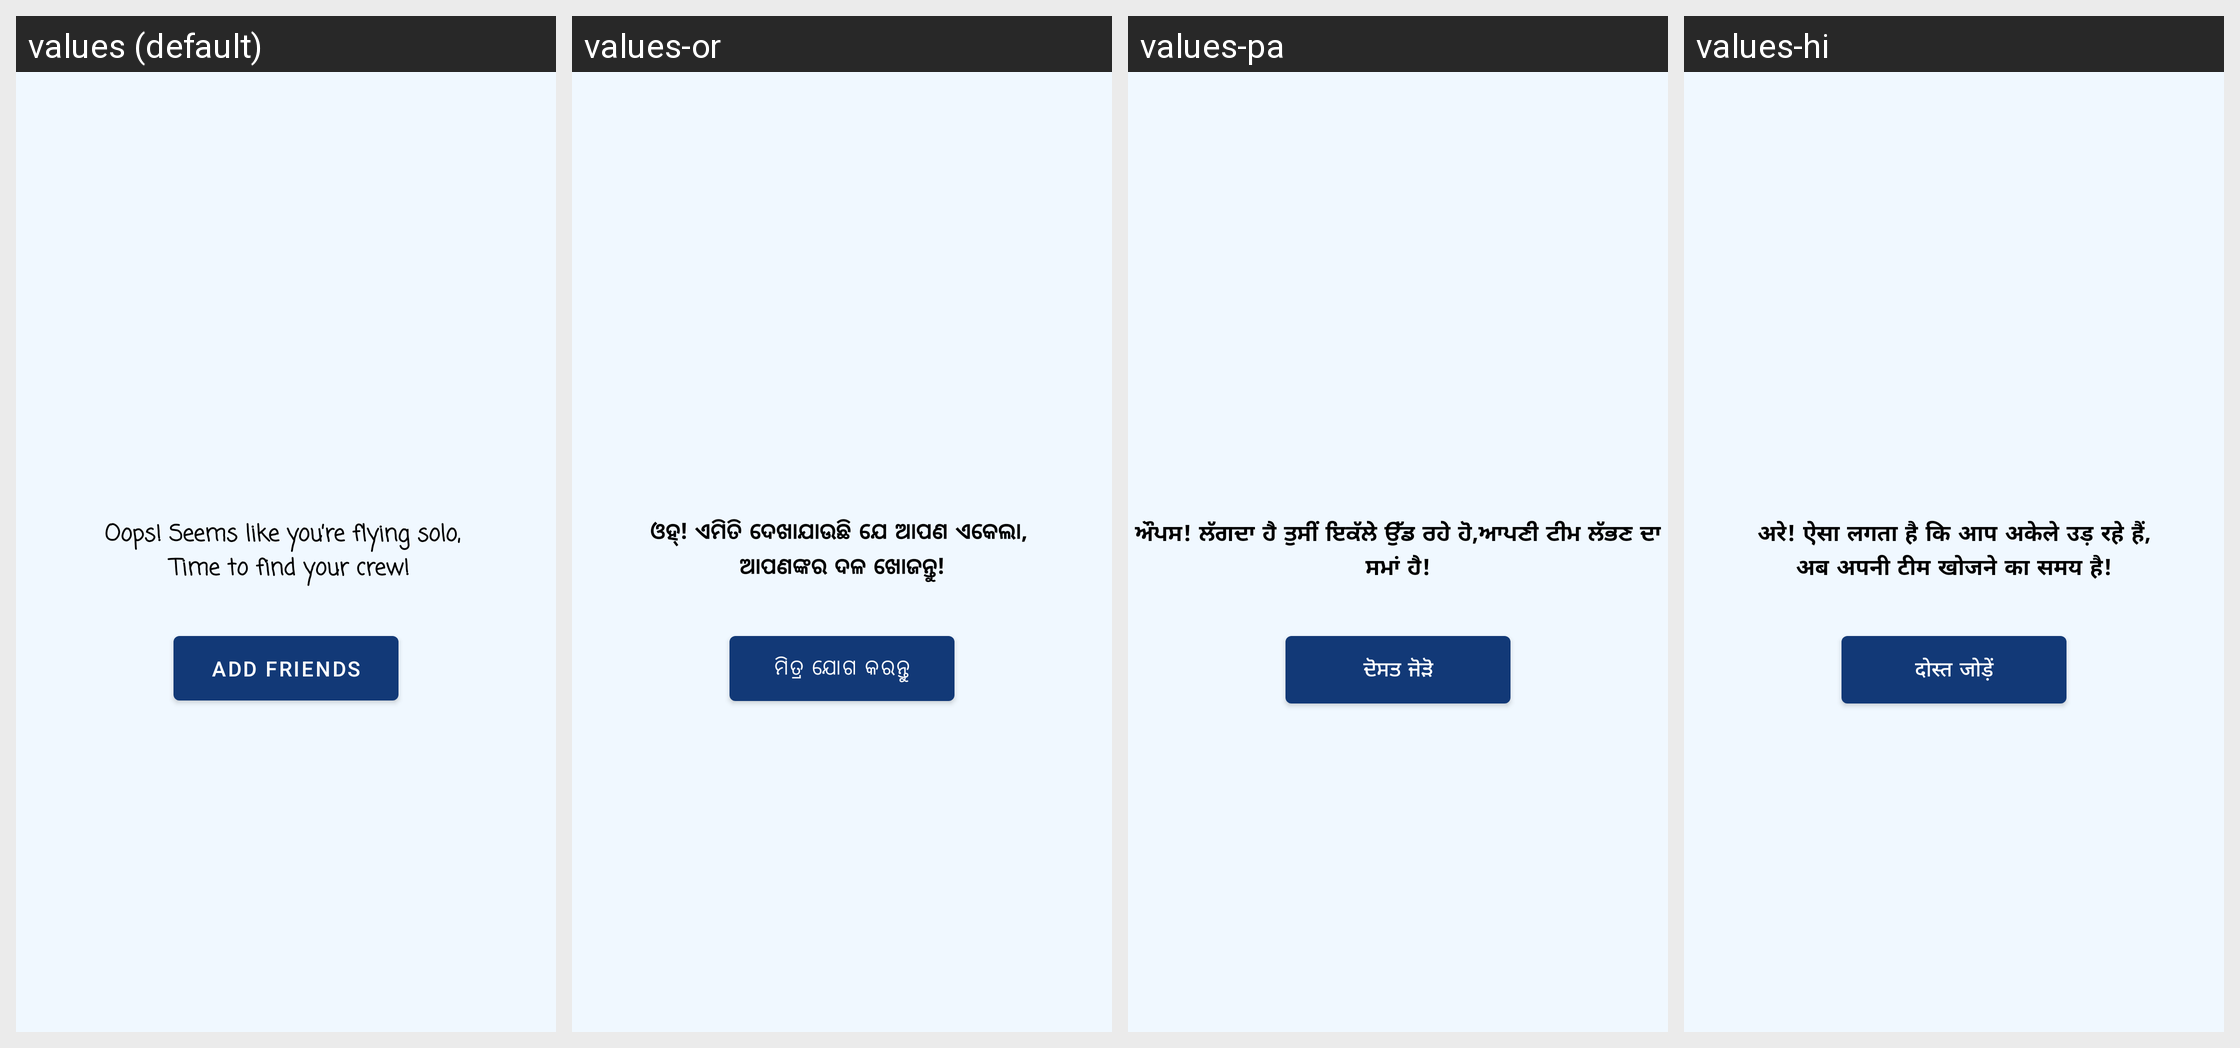

The Android screen above is rendered under several locales of the same app. Produce the string resources it draws, with the default and per-locale values.
Android screen res/layout/fragment_friends.xml rendered under 4 locales, left to right: values (default), values-or, values-pa, values-hi. Device: Nexus 5 (rendered at 1080×1920; each locale shown at half size, 540×960, under a caption strip naming it); theme AppTheme.
Other locales in the repository, not shown: values-as, values-bho, values-bn, values-gu, values-har, values-kn, values-ml, values-mr, values-raj, values-ta, values-te.
Strings drawn on this screen, with the default value and each locale's value (text and hints the layout hard-codes, and strings that could not be matched under every locale, appear in the picture but are not listed):

placeholder_title
  values: Oops! Seems like you’re flying solo, 
       Time to find your crew!
  values-or: ଓହ୍! ଏମିତି ଦେଖାଯାଉଛି ଯେ ଆପଣ ଏକେଲା, 
      ଆପଣଙ୍କର ଦଳ ଖୋଜନ୍ତୁ!
  values-pa: ਔਪਸ! ਲੱਗਦਾ ਹੈ ਤੁਸੀਂ ਇਕੱਲੇ ਉੱਡ ਰਹੇ ਹੋ,ਆਪਣੀ ਟੀਮ ਲੱਭਣ ਦਾ ਸਮਾਂ ਹੈ!
  values-hi: अरे! ऐसा लगता है कि आप अकेले उड़ रहे हैं,
      अब अपनी टीम खोजने का समय है!

add_friends
  values: Add Friends
  values-or: ମିତ୍ର ଯୋଗ କରନ୍ତୁ
  values-pa: ਦੋਸਤ ਜੋੜੋ
  values-hi: दोस्त जोड़ें
